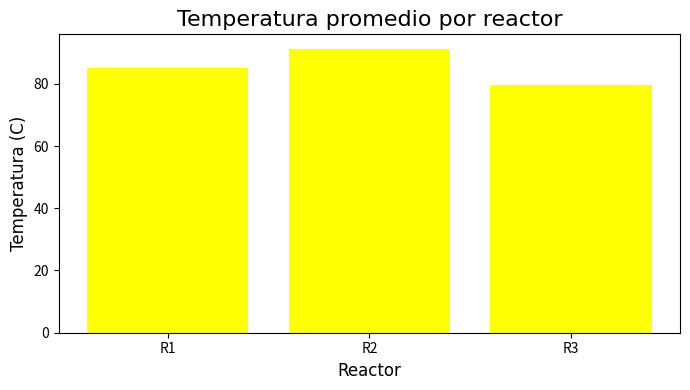
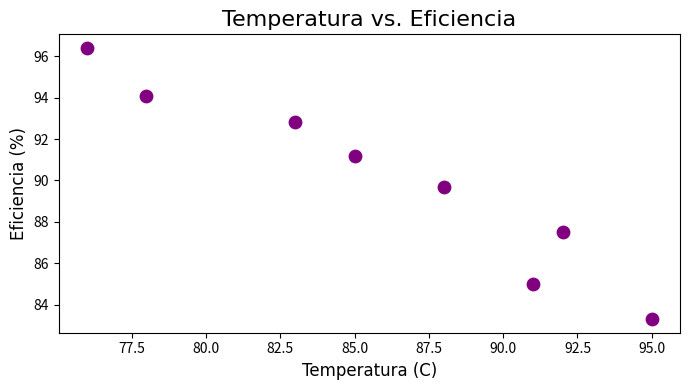
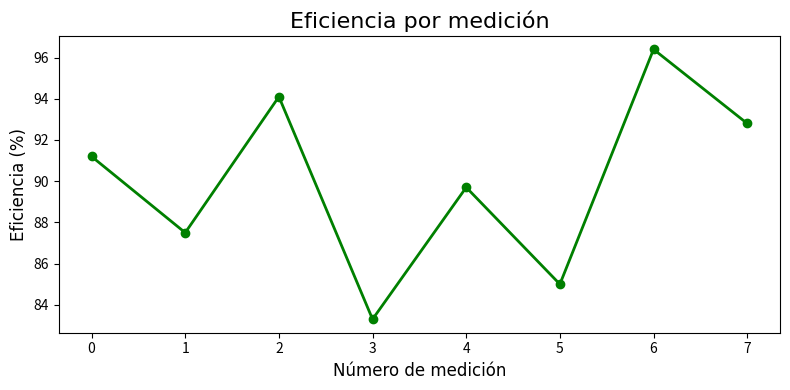

These figures' Python source, in order:
import pandas as pd
import matplotlib.pyplot as plt
pd.options.display.float_format = '{:.2f}'.format
datos = {
    'reactor': ['R1','R1','R1','R2','R2','R2','R3','R3'],
    'turno': ['mañana','tarde','noche','mañana','tarde','noche','mañana','tarde'],
    'temperatura': [85, 92, 78, 95, 88, 91, 76, 83],
    'eficiencia': [91.2, 87.5, 94.1, 83.3, 89.7, 85.0, 96.4, 92.8],
    'incidentes': [0, 1, 0, 2, 0, 1, 0, 0]
}
df = pd.DataFrame(datos) 

promedio_temp = df.groupby('reactor')['temperatura'].mean()
plt.figure(figsize=(7, 4))
plt.bar(promedio_temp.index, promedio_temp.values, color='yellow')
plt.title('Temperatura promedio por reactor', fontname='Times New Roman', fontsize=16)
plt.xlabel('Reactor', fontname='Times New Roman', fontsize=12)
plt.ylabel('Temperatura (C)', fontname='Times New Roman', fontsize=12)
plt.tight_layout()
plt.show()

plt.figure(figsize=(7, 4))
plt.scatter(df['temperatura'], df['eficiencia'], color='purple', s=80) 
plt.title('Temperatura vs. Eficiencia', fontname='Times New Roman', fontsize=16)
plt.xlabel('Temperatura (C)', fontname='Times New Roman', fontsize=12)
plt.ylabel('Eficiencia (%)', fontname='Times New Roman', fontsize=12)
plt.tight_layout()
plt.show()

plt.figure(figsize=(8, 4))
plt.plot(df.index, df['eficiencia'], marker='o', linewidth=2, color='green') 
plt.title('Eficiencia por medición', fontname='Times New Roman', fontsize=16)
plt.xlabel('Número de medición', fontname='Times New Roman', fontsize=12)
plt.ylabel('Eficiencia (%)', fontname='Times New Roman', fontsize=12)
plt.tight_layout()
plt.show()
